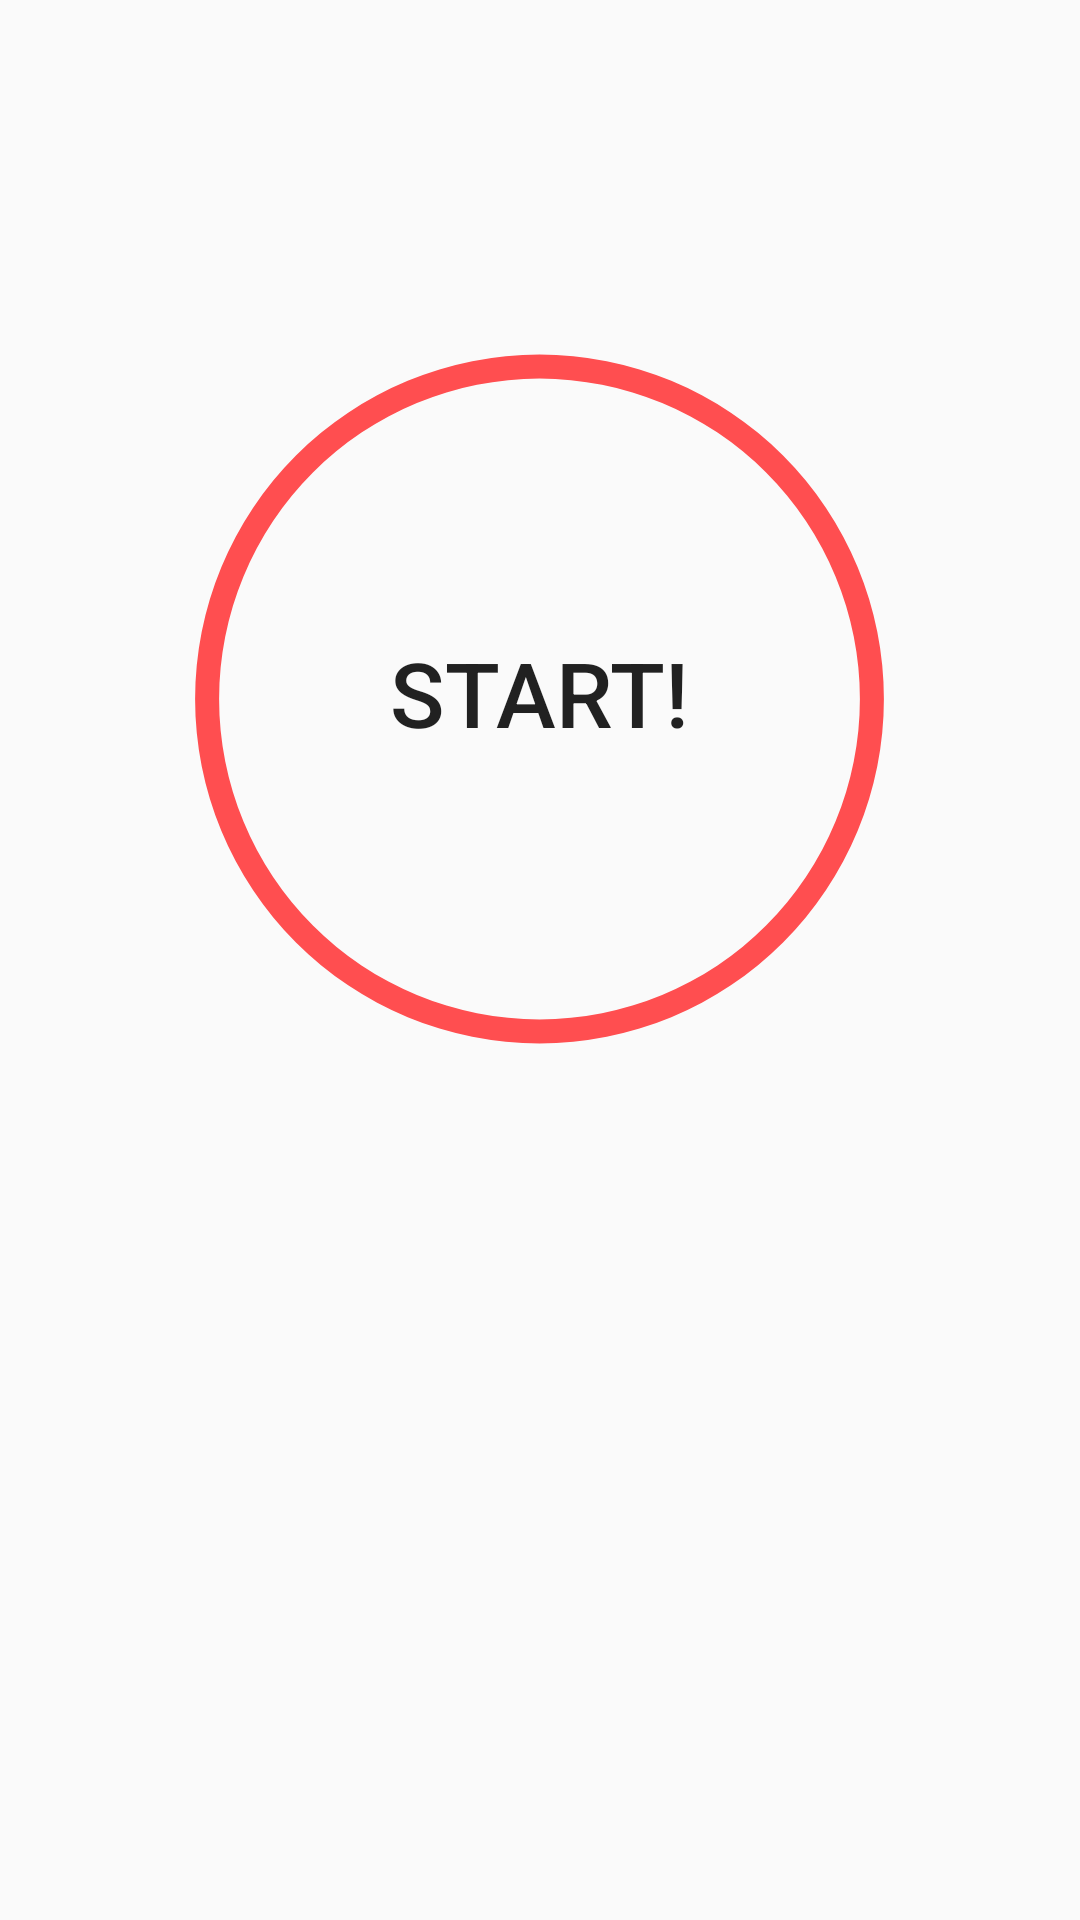

Here is an Android app screen rendered from its layout file. Give the layout XML and the strings, colors and styles it references.
<!-- AndroidManifest.xml: application theme AppTheme -->
<!-- res/layout/activity_timer.xml -->
<?xml version="1.0" encoding="utf-8"?>
<RelativeLayout xmlns:android="http://schemas.android.com/apk/res/android"
    xmlns:app="http://schemas.android.com/apk/res-auto"

    xmlns:tools="http://schemas.android.com/tools"
    android:layout_width="match_parent"
    android:layout_height="match_parent"
    tools:context=".MainActivity">

    <TextView
        android:id="@+id/text_view_countdown"
        android:layout_width="wrap_content"
        android:layout_height="wrap_content"
        android:layout_alignParentTop="true"
        android:layout_centerHorizontal="true"
        android:layout_marginTop="189dp"
        android:text="00:00"
        android:textColor="@android:color/black"
        android:textSize="60sp"
        android:visibility="invisible"
        />


    <TextView
        android:id="@+id/title_of_todo"
        android:layout_width="wrap_content"
        android:layout_height="wrap_content"
        android:layout_alignParentBottom="true"
        android:layout_centerHorizontal="true"
        android:layout_marginBottom="101dp"
        android:text=""
        android:textColor="@android:color/black"
        android:textSize="20sp"
        android:visibility="invisible"/>

    <Button
        android:id="@+id/button_start"
        android:layout_width="wrap_content"
        android:layout_height="wrap_content"
        android:layout_alignParentTop="true"
        android:layout_centerHorizontal="true"
        android:layout_marginTop="207dp"
        android:background="#00ff0000"
        android:text="Start!"
        android:textSize="30sp"/>


    <ProgressBar
        android:id="@+id/myProgressBar"
        style="?android:progressBarStyleHorizontal"
        android:layout_width="267dp"
        android:layout_height="398dp"
        android:layout_centerHorizontal="true"
        android:layout_marginTop="34dp"
        android:max="590"
        android:progress="590"
        android:progressDrawable="@drawable/circle" />


</RelativeLayout>
<!-- resources referenced by this layout -->
<resources>
  <!-- drawable circle (drawable) -->
  <?xml version="1.0" encoding="utf-8"?>
  <shape xmlns:android="http://schemas.android.com/apk/res/android"
      android:shape="ring"
      android:innerRadiusRatio="2.5"
      android:thickness="8dp"
      android:useLevel="true">
  
      <solid android:color="@color/level4" />
  
  </shape>
  <style name="AppTheme" parent="Theme.AppCompat.Light.DarkActionBar">
          
          <item name="alertDialogTheme">@style/AlertDialogTheme</item>
          <item name="colorPrimary">@color/color2</item>
          <item name="colorPrimaryDark">@color/color1</item>
          <item name="colorAccent">@color/color2</item>
  
          <item name="android:statusBarColor">@color/color2</item>
          
          <item name="windowActionBar">false</item>
          <item name="windowNoTitle">true</item>
      </style>
  <color name="level4">#ff4e50</color>
  <style name="AlertDialogTheme" parent="Theme.AppCompat.Light.Dialog.Alert">
          <item name="buttonBarNegativeButtonStyle">@style/NegativeButtonStyle</item>
          <item name="buttonBarPositiveButtonStyle">@style/PositiveButtonStyle</item>
      </style>
  <color name="color2">#ABD0CE</color>
  <color name="color1">#F0E5DE</color>
  <style name="NegativeButtonStyle" parent="Widget.AppCompat.Button.ButtonBar.AlertDialog">
          <item name="android:textColor">@color/taskColor</item>
      </style>
  <style name="PositiveButtonStyle" parent="Widget.AppCompat.Button.ButtonBar.AlertDialog">
          <item name="android:textColor">@color/taskColor</item>
      </style>
  <color name="taskColor">#C6EADF</color>
</resources>
